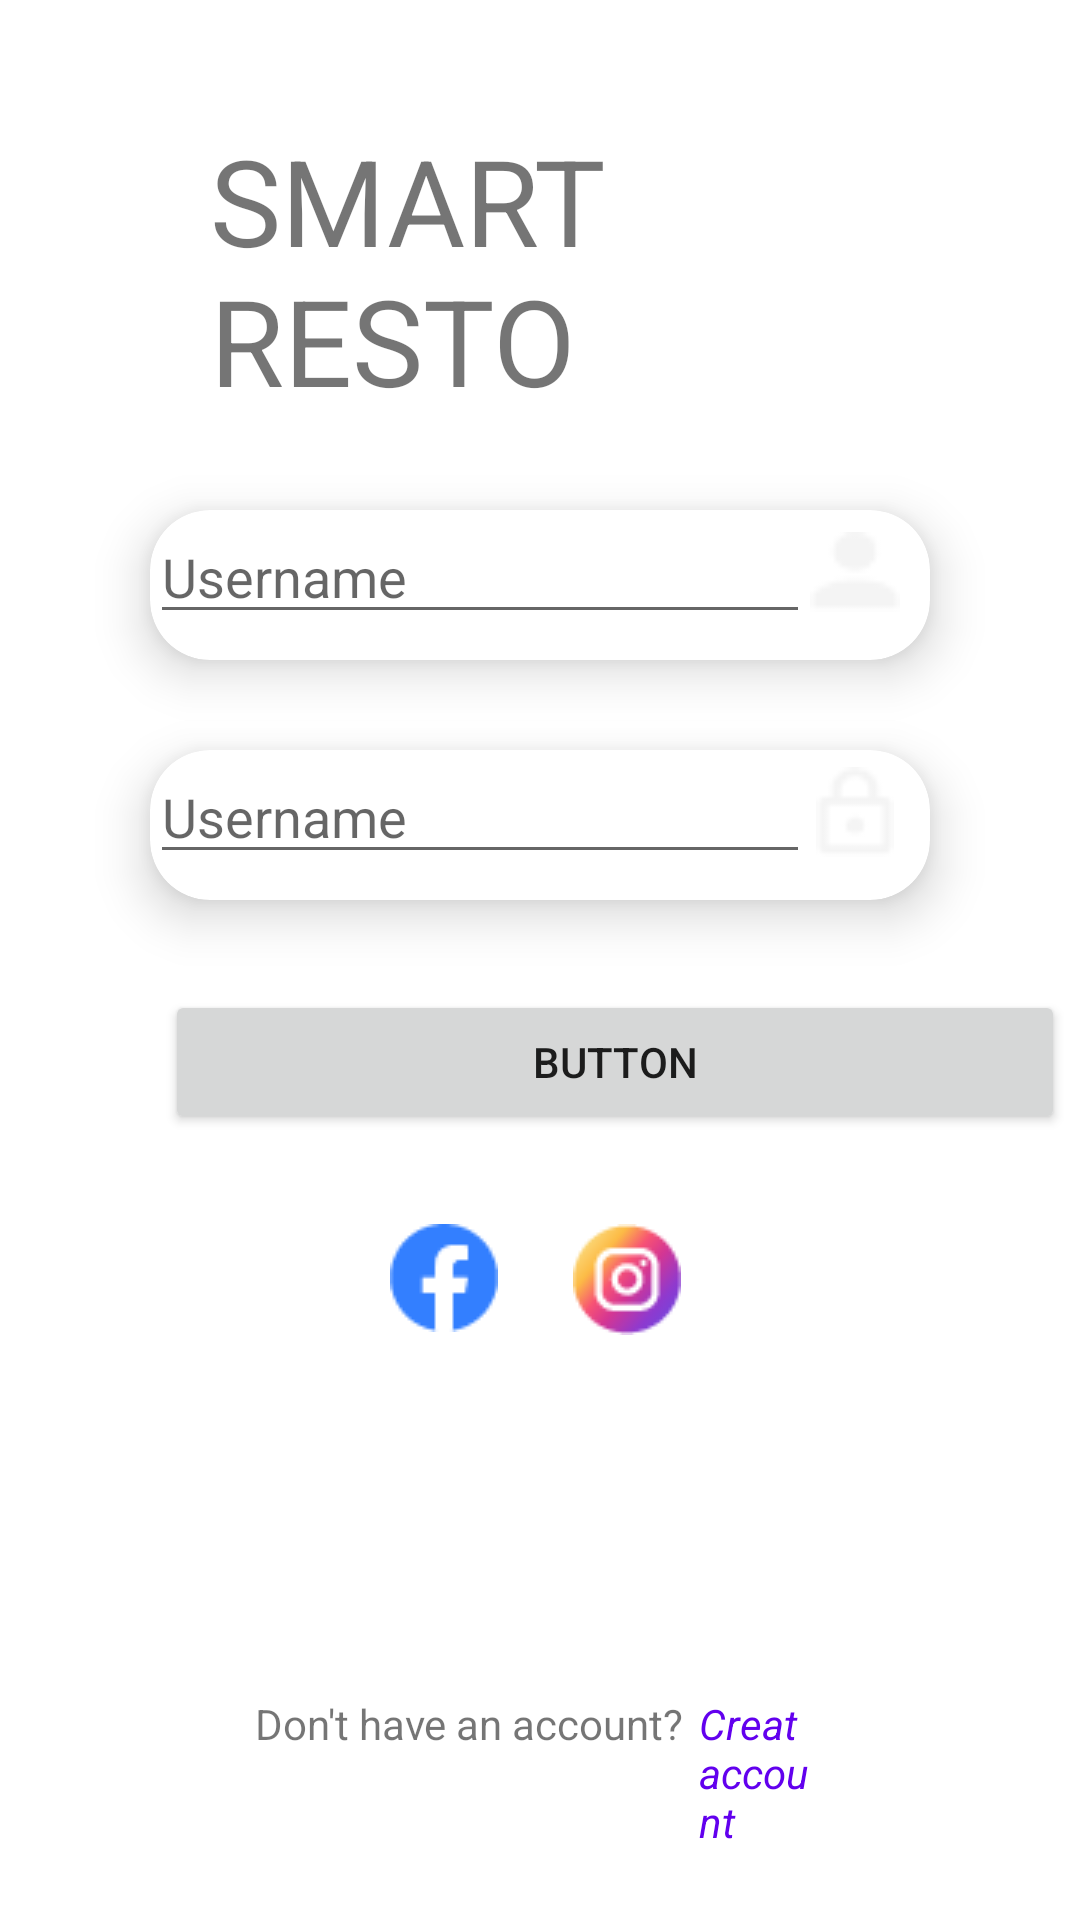

Here is an Android app screen rendered from its layout file. Give the layout XML and the strings, colors and styles it references.
<!-- AndroidManifest.xml: application theme Theme.DiceSmartResto -->
<!-- res/layout/activity_login.xml -->
<?xml version="1.0" encoding="utf-8"?>
<LinearLayout xmlns:android="http://schemas.android.com/apk/res/android"
    xmlns:app="http://schemas.android.com/apk/res-auto"
    android:layout_width="match_parent"
    android:layout_height="match_parent"
    xmlns:tools="http://schemas.android.com/tools"
    android:layout_marginTop="150dp"
    android:orientation="vertical"
    tools:context=".LoginActivity">

    <TextView
        android:layout_width="wrap_content"
        android:layout_height="wrap_content"
        android:layout_marginStart="70dp"
        android:layout_marginTop="40dp"
        android:layout_marginEnd="70dp"
        android:text="SMART RESTO"
        android:textSize="40dp" />


    <androidx.cardview.widget.CardView
        android:layout_width="match_parent"
        android:layout_height="50dp"
        android:layout_marginStart="50dp"
        android:layout_marginTop="30dp"
        android:layout_marginEnd="50dp"
        app:cardCornerRadius="20dp"
        app:cardElevation="10dp">

        <LinearLayout
            android:layout_width="match_parent"
            android:layout_height="wrap_content"
            android:orientation="horizontal">

            <EditText
                android:layout_width="0dp"
                android:layout_height="wrap_content"
                android:layout_weight="1"
                android:hint="Username" />

            <ImageView
                android:layout_width="30dp"
                android:layout_height="30dp"
                android:layout_gravity="center"
                android:layout_marginRight="10dp"
                android:src="@drawable/ic_log" />

        </LinearLayout>

    </androidx.cardview.widget.CardView>

    <androidx.cardview.widget.CardView
        android:layout_width="match_parent"
        android:layout_height="50dp"
        android:layout_marginStart="50dp"
        android:layout_marginTop="30dp"
        android:layout_marginEnd="50dp"
        app:cardCornerRadius="20dp"
        app:cardElevation="10dp">

        <LinearLayout
            android:layout_width="match_parent"
            android:layout_height="wrap_content"
            android:orientation="horizontal">

            <EditText
                android:layout_width="0dp"
                android:layout_weight="1"
                android:layout_height="wrap_content"
                android:hint="Username" />

            <ImageView
                android:layout_width="30dp"
                android:layout_height="30dp"
                android:layout_gravity="center"
                android:layout_marginRight="10dp"
                android:src="@drawable/ic_lock" />

        </LinearLayout>

    </androidx.cardview.widget.CardView>

    <Button
        android:id="@+id/button"
        android:layout_width="300dp"
        android:layout_height="wrap_content"
        android:layout_marginStart="55dp"
        android:layout_marginTop="30dp"
        android:layout_marginEnd="55dp"
        android:text="Button" />

    <LinearLayout
        android:layout_width="wrap_content"
        android:layout_height="wrap_content"
        android:layout_marginStart="130dp"
        android:layout_marginTop="30dp"
        android:layout_marginEnd="130dp"
        android:orientation="horizontal">

        <ImageView
            android:layout_width="wrap_content"
            android:layout_height="wrap_content"
            android:src="@drawable/ic_fb" />

        <ImageView
            android:layout_width="wrap_content"
            android:layout_height="wrap_content"
            android:layout_marginLeft="25dp"
            android:src="@drawable/ic_ig" />

        <ImageView
            android:layout_width="wrap_content"
            android:layout_height="wrap_content"
            android:layout_marginLeft="25dp"
            android:src="@drawable/ic_tweet" />
    </LinearLayout>

    <LinearLayout
        android:layout_width="match_parent"
        android:layout_height="match_parent"
        android:layout_marginStart="85dp"
        android:layout_marginTop="120dp"
        android:layout_marginEnd="85dp"
        android:orientation="horizontal">

        <TextView
            android:layout_width="wrap_content"
            android:layout_height="wrap_content"
            android:text="Don't have an account?" />

        <TextView
            android:layout_width="wrap_content"
            android:layout_height="wrap_content"
            android:layout_marginLeft="5dp"
            android:text="Creat account"
            android:textColor="@color/purple_500"
            android:textStyle="italic" />
    </LinearLayout>


</LinearLayout>
<!-- resources referenced by this layout -->
<resources>
  <color name="purple_500">#FF6200EE</color>
  <!-- drawable ic_fb: png bitmap (drawable, 810 bytes) -->
  <!-- drawable ic_ig: png bitmap (drawable, 2201 bytes) -->
  <!-- drawable ic_lock: png bitmap (drawable, 477 bytes) -->
  <!-- drawable ic_log: png bitmap (drawable, 402 bytes) -->
  <!-- drawable ic_tweet: png bitmap (drawable, 901 bytes) -->
  <style name="Theme.DiceSmartResto" parent="Theme.MaterialComponents.DayNight.DarkActionBar">
          
          <item name="colorPrimary">@color/purple_500</item>
          <item name="colorPrimaryVariant">@color/purple_700</item>
          <item name="colorOnPrimary">@color/white</item>
          
          <item name="colorSecondary">@color/teal_200</item>
          <item name="colorSecondaryVariant">@color/teal_700</item>
          <item name="colorOnSecondary">@color/black</item>
          
          <item name="android:statusBarColor" tools:targetApi="l">?attr/colorPrimaryVariant</item>
          
      </style>
  <color name="purple_700">#FF3700B3</color>
  <color name="white">#FFFFFFFF</color>
  <color name="teal_200">#FF03DAC5</color>
  <color name="teal_700">#FF018786</color>
  <color name="black">#FF000000</color>
</resources>
